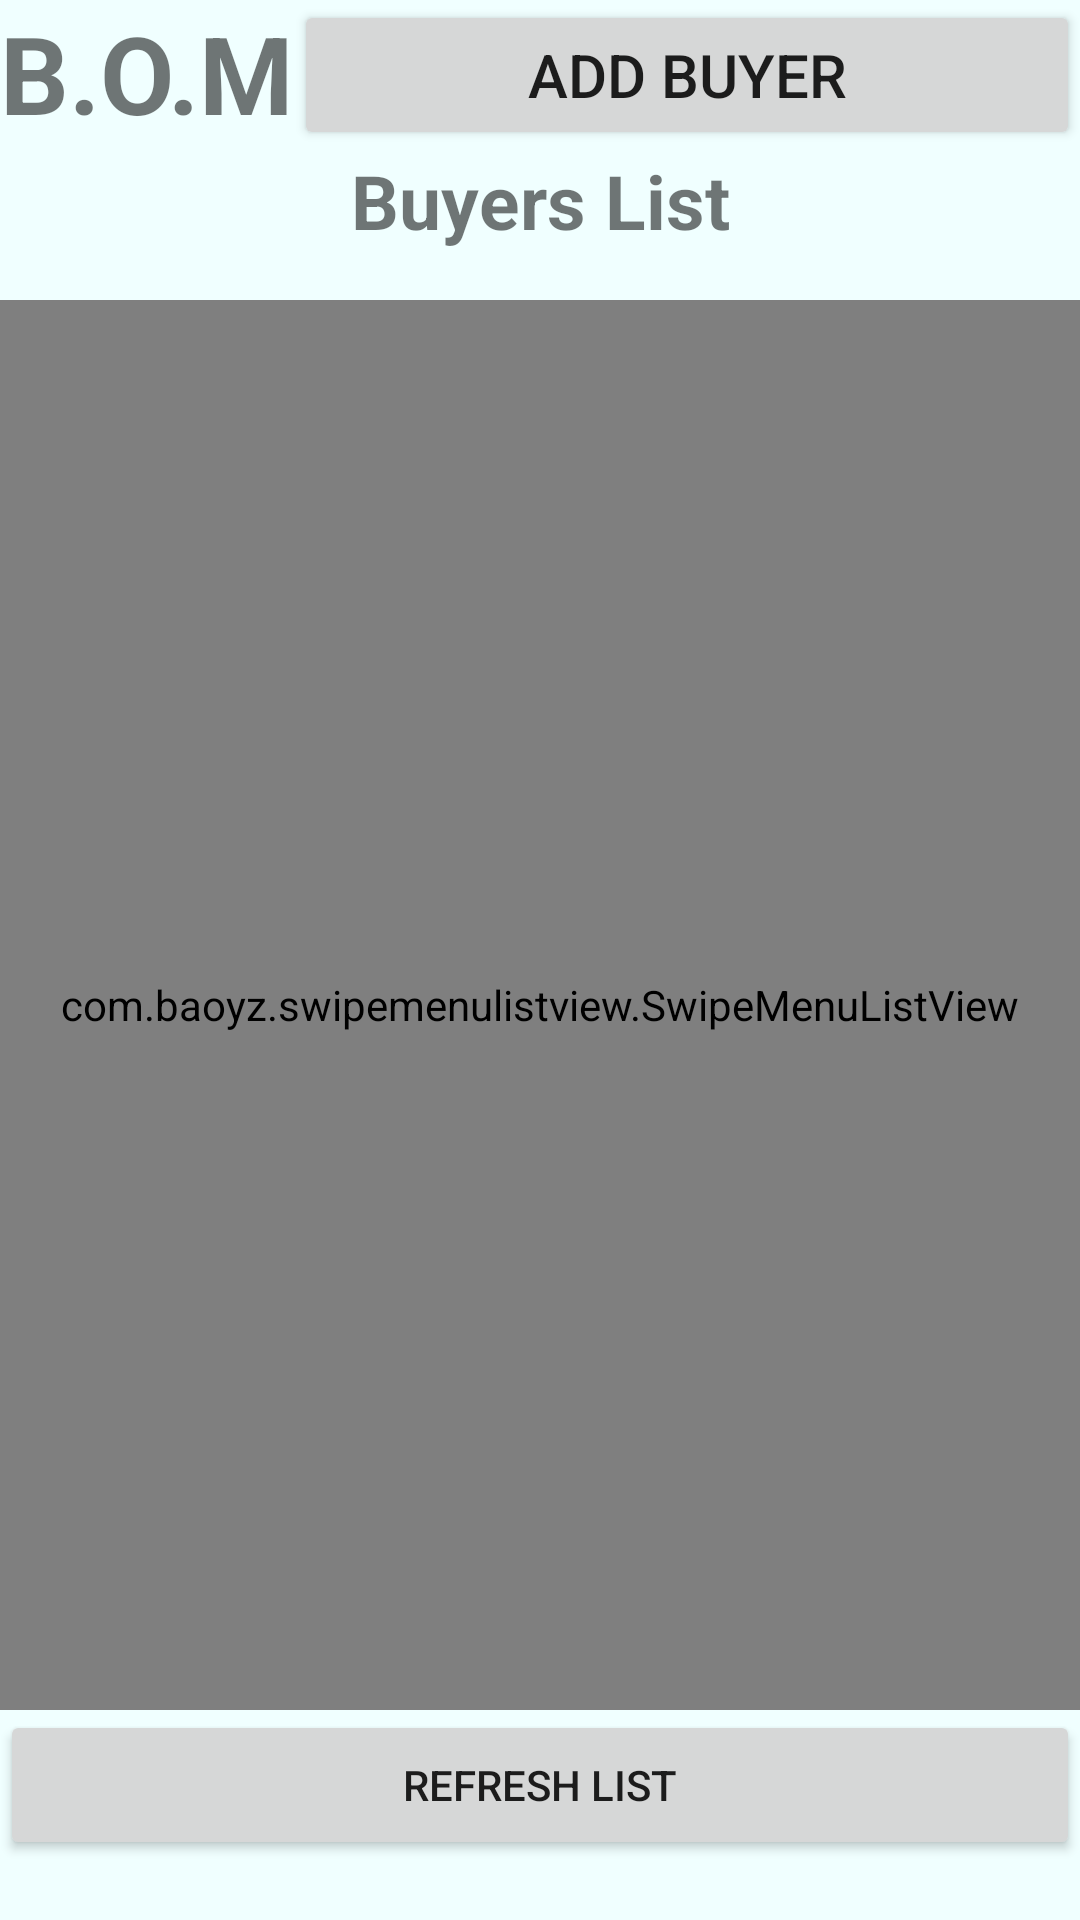

Android layout source for this screen:
<!-- AndroidManifest.xml: application theme AppTheme -->
<!-- res/layout/activity_buyer_list.xml -->
<?xml version="1.0" encoding="utf-8"?>
<androidx.constraintlayout.widget.ConstraintLayout xmlns:android="http://schemas.android.com/apk/res/android"
    xmlns:app="http://schemas.android.com/apk/res-auto"
    xmlns:tools="http://schemas.android.com/tools"
    android:layout_width="360dp"
    android:layout_height="620dp"
    tools:context=".Warehouse.Warehouse"
    android:background="#F0FFFF">
    <LinearLayout
        android:layout_width="match_parent"
        android:layout_height="match_parent"
        android:orientation="vertical">
        <LinearLayout
            android:id="@+id/ordersTop"
            android:layout_width="match_parent"
            android:layout_height="50dp"
            app:layout_constraintEnd_toEndOf="parent"
            app:layout_constraintStart_toStartOf="parent"
            app:layout_constraintTop_toTopOf="parent"
            android:orientation="horizontal">
            <TextView
                android:id="@+id/textView"
                android:layout_width="wrap_content"
                android:layout_height="match_parent"
                android:text="@string/b_o_m"
                android:textSize="36sp"
                android:textStyle="bold"
                app:layout_constraintEnd_toEndOf="parent"
                app:layout_constraintStart_toStartOf="parent"
                app:layout_constraintTop_toTopOf="parent" />
            <Button
                android:id="@+id/addBuyer"
                android:layout_width="match_parent"
                android:layout_height="match_parent"
                android:text="Add Buyer"
                android:textSize="20sp"
                android:textAlignment="center"
                app:layout_constraintEnd_toEndOf="parent"
                app:layout_constraintStart_toStartOf="parent"
                app:layout_constraintTop_toTopOf="parent" />
        </LinearLayout>

        <LinearLayout
            android:layout_width="match_parent"
            android:layout_height="520dp"
            android:orientation="vertical">
            <LinearLayout
                android:layout_width="match_parent"
                android:layout_height="50dp"
                android:orientation="horizontal">
                <TextView
                    android:id="@+id/nameList"
                    android:text="Buyers List"
                    android:textAlignment="center"
                    android:textStyle="bold"
                    android:textSize="25sp"
                    android:layout_width="match_parent"
                    android:layout_height="50dp"/>
            </LinearLayout>
            <com.baoyz.swipemenulistview.SwipeMenuListView
                android:id="@+id/buyerList"
                android:layout_width="match_parent"
                android:layout_height="match_parent">

            </com.baoyz.swipemenulistview.SwipeMenuListView>
        </LinearLayout>

        <LinearLayout
            android:layout_width="match_parent"
            android:layout_height="50dp">
            <Button
                android:id="@+id/refreshList"
                android:text="Refresh List"
                android:layout_width="match_parent"
                android:layout_height="match_parent"/>
        </LinearLayout>
    </LinearLayout>
</androidx.constraintlayout.widget.ConstraintLayout>
<!-- resources referenced by this layout -->
<resources>
  <string name="b_o_m">B.O.M</string>
  <style name="AppTheme" parent="Theme.AppCompat.Light.DarkActionBar">
          
          <item name="colorPrimary">@color/colorPrimary</item>
          <item name="colorPrimaryDark">@color/colorPrimaryDark</item>
          <item name="colorAccent">@color/colorAccent</item>
          <item name="windowActionBar">false</item>
          <item name="windowNoTitle">true</item>
      </style>
  <!-- not gathered from this repository: default colours our renderer supplied (Android Studio template values) -->
  <color name="colorPrimary">#FF6200EE</color>
  <color name="colorPrimaryDark">#FF3700B3</color>
  <color name="colorAccent">#FF03DAC5</color>
</resources>
